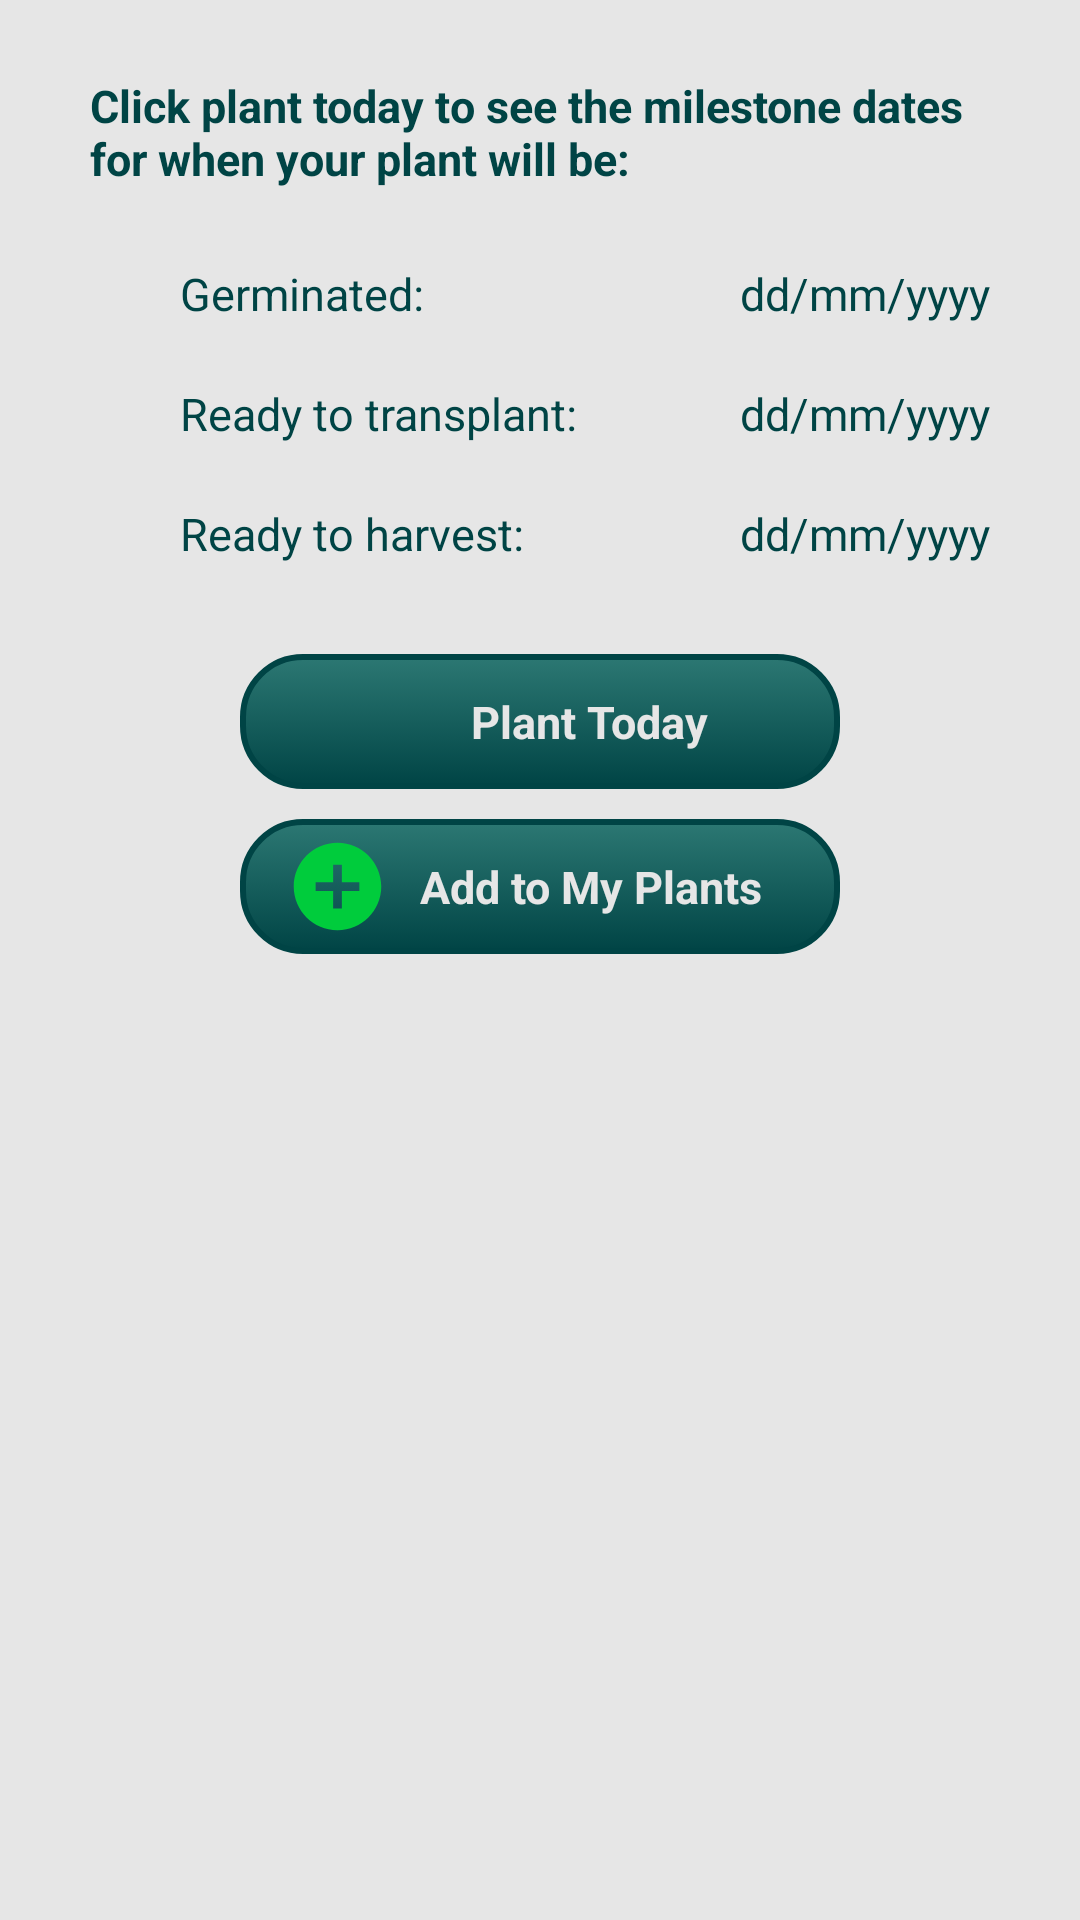

Layout XML and referenced resources for this Android screen:
<!-- AndroidManifest.xml: application theme Theme.AppCompat.Light.NoActionBar -->
<!-- res/layout/layout_plant_dates_fragment.xml -->
<?xml version="1.0" encoding="utf-8"?>
<RelativeLayout
    xmlns:android="http://schemas.android.com/apk/res/android"
    xmlns:app="http://schemas.android.com/apk/res-auto"
    android:id="@+id/plantDatesLayout"
    android:layout_width="match_parent"
    android:layout_height="wrap_content"
    android:paddingTop="25dp"
    android:paddingBottom="25dp"
    android:paddingStart="30dp"
    android:paddingEnd="30dp"
    android:background="@color/backgroundGrey">

    <TextView
        android:id="@+id/userInstructionPlantDates"
        style="@style/UserHints"
        android:layout_width="wrap_content"
        android:layout_height="wrap_content"
        android:layout_alignParentTop="true"
        android:textStyle="bold"
        android:text="@string/txt_dates_instruction" />

    <ImageView
        android:id="@+id/iconGerminated"
        android:layout_width="20dp"
        android:layout_height="20dp"
        android:layout_below="@+id/userInstructionPlantDates"
        android:layout_alignParentStart="true"
        android:layout_marginTop="25dp"
        android:contentDescription="@string/image_icon_germinated"
        app:srcCompat="@drawable/ic_germinated" />

    <TextView
        android:id="@+id/txtViewGerminate"
        style="@style/UserHints"
        android:layout_width="wrap_content"
        android:layout_height="wrap_content"
        android:layout_toEndOf="@+id/iconGerminated"
        android:layout_alignBottom="@+id/iconGerminated"
        android:layout_marginStart="10dp"
        android:text="@string/txt_germinated" />

    <ImageView
        android:id="@+id/iconTransplant"
        android:layout_width="20dp"
        android:layout_height="20dp"
        android:layout_below="@+id/iconGerminated"
        android:layout_alignParentStart="true"
        android:layout_marginTop="20dp"
        android:contentDescription="@string/image_icon_transplant"
        app:srcCompat="@drawable/ic_transplant" />

    <TextView
        android:id="@+id/txtViewTransplant"
        style="@style/UserHints"
        android:layout_width="wrap_content"
        android:layout_height="wrap_content"
        android:layout_toEndOf="@+id/iconTransplant"
        android:layout_alignBottom="@+id/iconTransplant"
        android:layout_marginStart="10dp"
        android:text="@string/txt_transplant" />

    <ImageView
        android:id="@+id/iconHarvest"
        android:layout_width="20dp"
        android:layout_height="20dp"
        android:layout_below="@+id/iconTransplant"
        android:layout_alignParentStart="true"
        android:layout_marginTop="20dp"
        android:contentDescription="@string/image_icon_harvest"
        app:srcCompat="@drawable/ic_harvest" />

    <TextView
        android:id="@+id/txtViewHarvest"
        style="@style/UserHints"
        android:layout_width="wrap_content"
        android:layout_height="wrap_content"
        android:layout_toEndOf="@+id/iconHarvest"
        android:layout_alignBottom="@+id/iconHarvest"
        android:layout_marginStart="10dp"
        android:text="@string/txt_harvest" />

    <TextView
        android:id="@+id/txtViewGerminationDate"
        style="@style/UserHints"
        android:layout_width="wrap_content"
        android:layout_height="wrap_content"
        android:layout_alignParentEnd="true"
        android:layout_alignBaseline="@+id/txtViewGerminate"
        android:text="@string/hint_day_month_year" />

    <TextView
        android:id="@+id/txtViewTransplantDate"
        style="@style/UserHints"
        android:layout_width="wrap_content"
        android:layout_height="wrap_content"
        android:layout_alignParentEnd="true"
        android:layout_alignBaseline="@+id/txtViewTransplant"
        android:text="@string/hint_day_month_year" />

    <TextView
        android:id="@+id/txtViewHarvestDate"
        style="@style/UserHints"
        android:layout_width="wrap_content"
        android:layout_height="wrap_content"
        android:layout_alignParentEnd="true"
        android:layout_alignBaseline="@+id/txtViewHarvest"

        android:text="@string/hint_day_month_year" />

    <RelativeLayout
        android:id="@+id/plantTodayBtnLayout"
        android:layout_width="200dp"
        android:layout_height="45dp"
        android:layout_below="@+id/iconHarvest"
        android:layout_marginTop="30dp"
        android:orientation="horizontal"
        android:layout_centerHorizontal="true"
        android:background="@drawable/btn_style_rounded_alternate">

        <ImageView
            android:id="@+id/iconPlantToday"
            android:layout_width="35dp"
            android:layout_height="35dp"
            android:layout_centerVertical="true"
            android:layout_alignParentStart="true"
            android:layout_marginStart="32dp"
            android:contentDescription="@string/image_icon_plant_today"
            app:srcCompat="@drawable/plant_today" />

        <TextView
            android:id="@+id/txtViewPlantToday"
            android:layout_width="wrap_content"
            android:layout_height="wrap_content"
            android:layout_toEndOf="@id/iconPlantToday"
            android:layout_centerVertical="true"
            android:layout_marginStart="10dp"
            android:textSize="15sp"
            android:textStyle="bold"
            android:textColor="@color/backgroundGrey"
            android:text="@string/btn_plant_today" />

    </RelativeLayout>

    <RelativeLayout
        android:id="@+id/addToMyPlantsLayout"
        android:layout_width="200dp"
        android:layout_height="45dp"
        android:orientation="horizontal"
        android:layout_centerHorizontal="true"
        android:layout_below="@+id/plantTodayBtnLayout"
        android:layout_marginTop="10dp"
        android:background="@drawable/btn_style_rounded_alternate">

        <ImageView
            android:id="@+id/iconAdd"
            android:layout_width="35dp"
            android:layout_height="35dp"
            android:layout_centerVertical="true"
            android:layout_alignParentStart="true"
            android:layout_marginStart="15dp"
            android:contentDescription="@string/image_icon_add"
            app:srcCompat="@drawable/ic_add_circle_" />

        <TextView
            android:id="@+id/txtViewAddToDB"
            android:layout_width="wrap_content"
            android:layout_height="wrap_content"
            android:layout_toEndOf="@id/iconAdd"
            android:layout_centerVertical="true"
            android:layout_marginStart="10dp"
            android:textSize="15sp"
            android:textStyle="bold"
            android:textColor="@color/backgroundGrey"
            android:text="@string/btn_add_plant" />

    </RelativeLayout>

</RelativeLayout>
<!-- resources referenced by this layout -->
<resources>
  <color name="backgroundGrey">#E6E6E6</color>
  <!-- drawable btn_style_rounded_alternate (drawable) -->
  <?xml version="1.0" encoding="utf-8"?>
  <selector xmlns:android="http://schemas.android.com/apk/res/android">
  
      <item android:state_pressed="true" >
  
          <shape>
  
              <solid
                  android:color="@color/rain" />
  
              <corners
                  android:radius="20dp" />
  
          </shape>
      </item>
  
      <item>
          <shape>
  
              <gradient
                  android:startColor="@color/rain"
                  android:endColor="@color/cadetBlue"
                  android:angle="270" />
  
              <stroke
                  android:width="2dp"
                  android:color="@color/cadetBlue" />
  
              <corners
                  android:radius="20dp" />
  
          </shape>
      </item>
  </selector>
  <!-- drawable ic_add_circle_ (drawable) -->
  <vector android:height="24dp" android:tint="#00CC3C"
      android:viewportHeight="24.0" android:viewportWidth="24.0"
      android:width="24dp" xmlns:android="http://schemas.android.com/apk/res/android">
      <path android:fillColor="#FF000000" android:pathData="M12,2C6.48,2 2,6.48 2,12s4.48,10 10,10 10,-4.48 10,-10S17.52,2 12,2zM17,13h-4v4h-2v-4L7,13v-2h4L11,7h2v4h4v2z"/>
  </vector>
  <string name="btn_add_plant">Add to My Plants</string>
  <string name="btn_plant_today">Plant Today</string>
  <string name="hint_day_month_year">dd/mm/yyyy</string>
  <string name="image_icon_add">Add plant to db</string>
  <string name="image_icon_germinated">Germinated icon</string>
  <string name="image_icon_harvest">Harvest icon</string>
  <string name="image_icon_plant_today">Plant today icon</string>
  <string name="image_icon_transplant">Transplant icon</string>
  <string name="txt_dates_instruction">Click plant today to see the milestone dates for when your plant will be:</string>
  <string name="txt_germinated">Germinated:</string>
  <string name="txt_harvest">Ready to harvest:</string>
  <string name="txt_transplant">Ready to transplant:</string>
  <style name="UserHints" parent="android:Widget.TextView">&gt;
          <item name="android:textColor">@color/cadetBlue</item>
          <item name="android:textSize">15sp</item>
      </style>
  <color name="rain">#2C7873</color>
  <color name="cadetBlue">#004445</color>
</resources>
